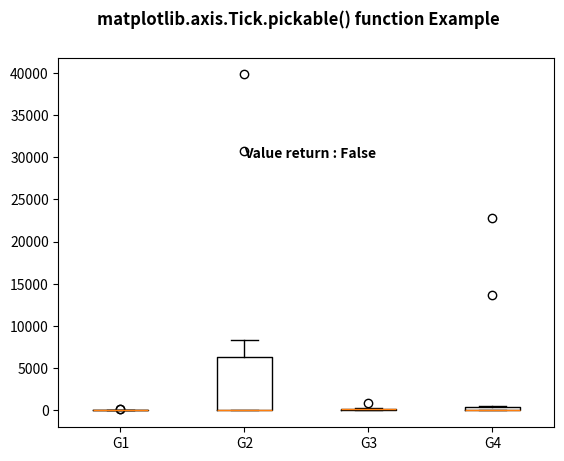

Write Python code to recreate this figure.
# Implementation of matplotlib function
from matplotlib.axis import Tick
import numpy as np
import matplotlib.pyplot as plt
import matplotlib.cbook as cbook

np.random.seed(10 ** 7)
data = np.random.lognormal(size=(10, 4),
                           mean=4.5,
                           sigma=4.75)

labels = ['G1', 'G2', 'G3', 'G4']

result = cbook.boxplot_stats(data,
                             labels=labels,
                             bootstrap=1000)

fig, axes1 = plt.subplots()
axes1.bxp(result)

axes1.text(2, 30000,
           "Value return : "
           + str(Tick.pickable(axes1)),
           fontweight="bold")

fig.suptitle('matplotlib.axis.Tick.pickable() \
function Example', fontweight="bold")

plt.show()
